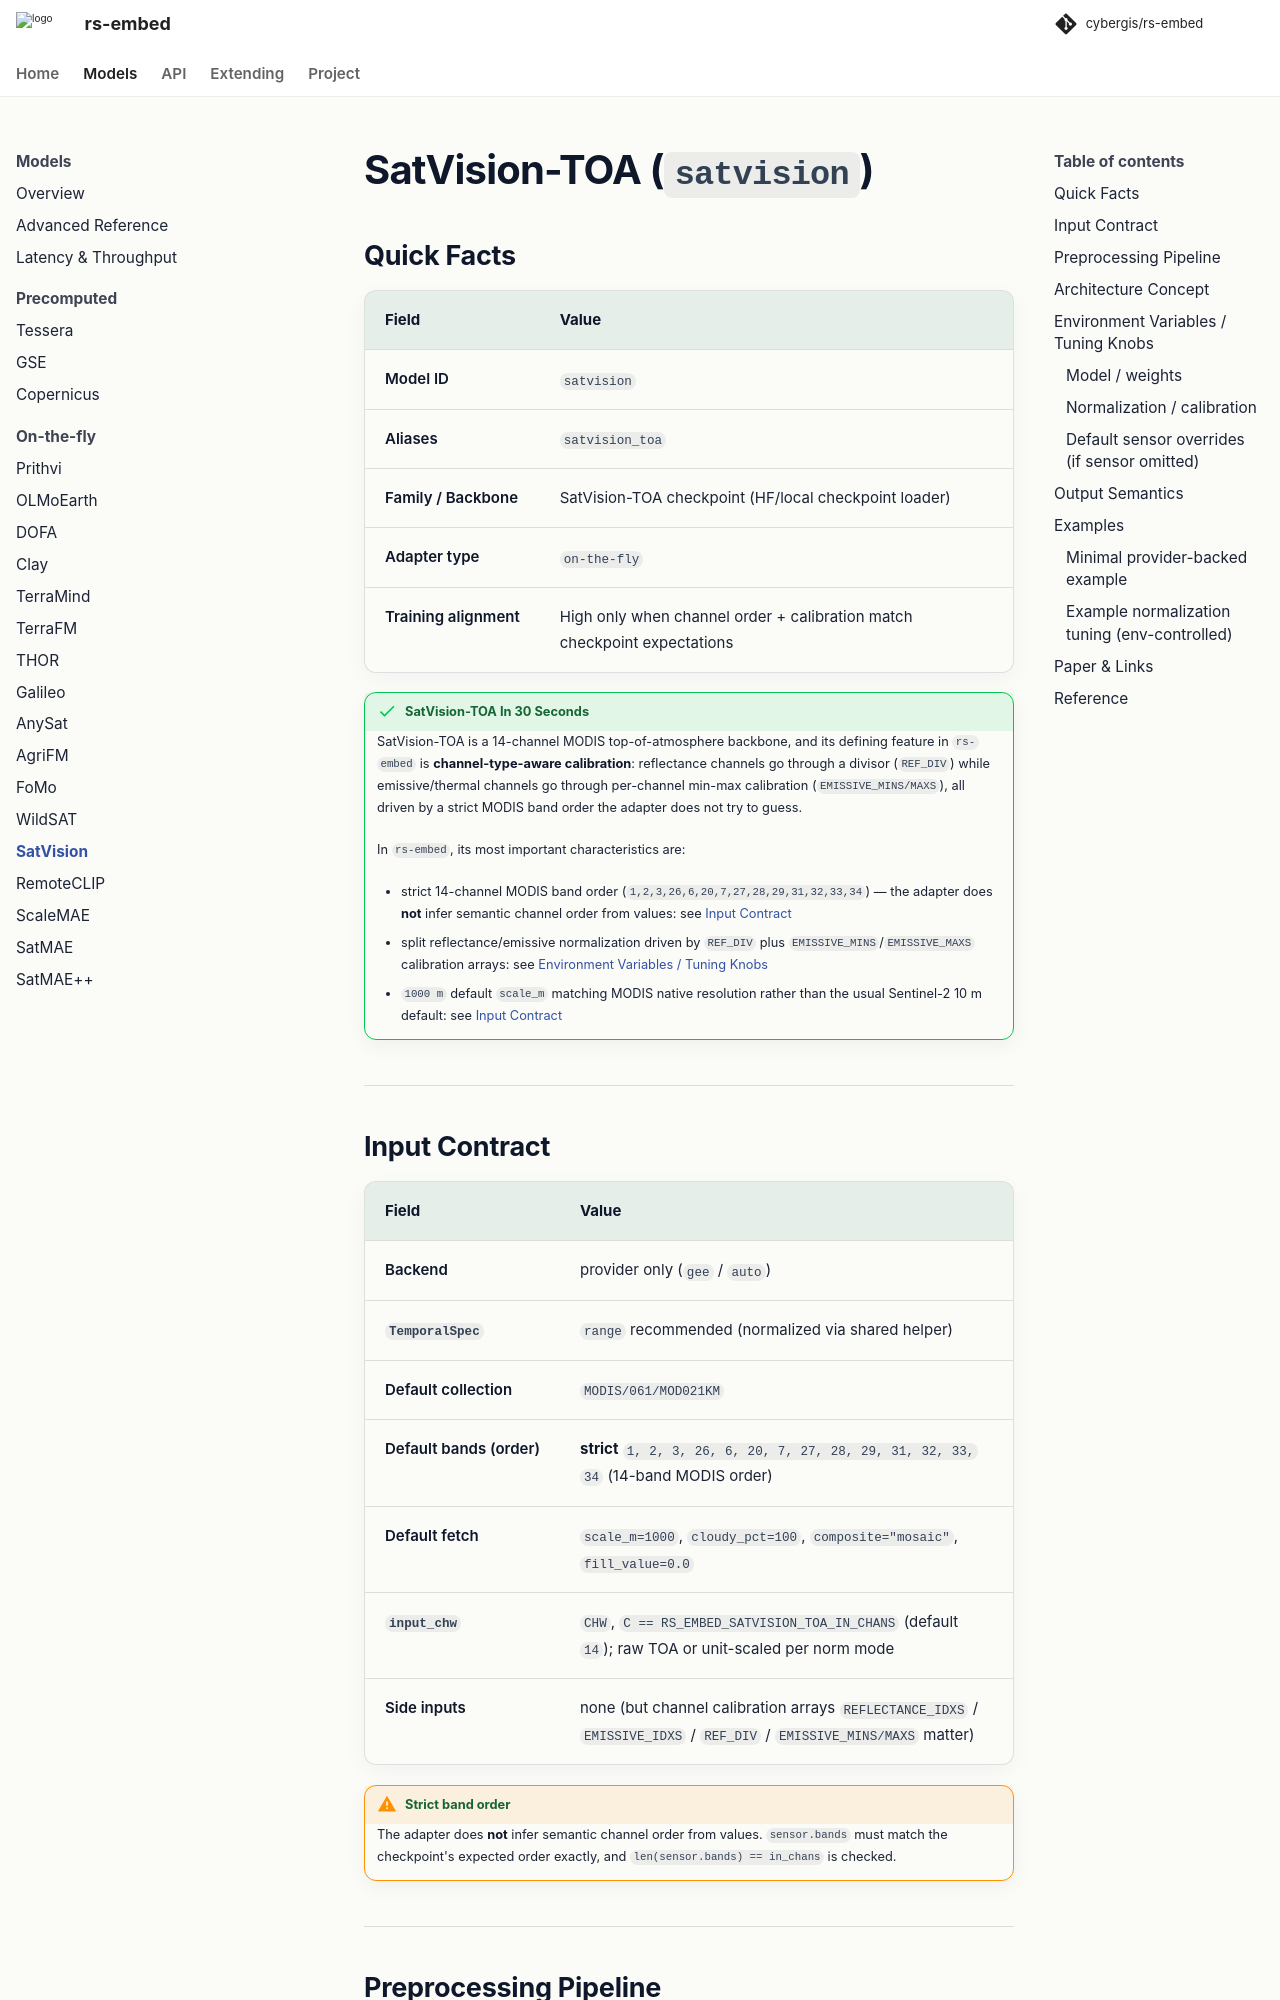

repository: cybergis/rs-embed · page: 0.4.0/models/satvision/index.html · generator: mkdocs

# SatVision-TOA (`satvision`)

## Quick Facts

| Field                | Value                                                                    |
| -------------------- | ------------------------------------------------------------------------ |
| Model ID             | `satvision`                                                              |
| Aliases              | `satvision_toa`                                                          |
| Family / Backbone    | SatVision-TOA checkpoint (HF/local checkpoint loader)                    |
| Adapter type         | `on-the-fly`                                                             |
| Training alignment   | High only when channel order + calibration match checkpoint expectations |

!!! success "SatVision-TOA In 30 Seconds"
    SatVision-TOA is a 14-channel MODIS top-of-atmosphere backbone, and its defining feature in `rs-embed` is **channel-type-aware calibration**: reflectance channels go through a divisor (`REF_DIV`) while emissive/thermal channels go through per-channel min-max calibration (`EMISSIVE_MINS/MAXS`), all driven by a strict MODIS band order the adapter does not try to guess.

    In `rs-embed`, its most important characteristics are:

    - strict 14-channel MODIS band order (`1,2,3,26,6,20,7,27,28,29,31,32,33,34`) — the adapter does **not** infer semantic channel order from values: see [Input Contract](#input-contract)
    - split reflectance/emissive normalization driven by `REF_DIV` plus `EMISSIVE_MINS`/`EMISSIVE_MAXS` calibration arrays: see [Environment Variables / Tuning Knobs](#environment-variables-tuning-knobs)
    - `1000 m` default `scale_m` matching MODIS native resolution rather than the usual Sentinel-2 10 m default: see [Input Contract](#input-contract)

---
